The GitHub repository sunabove/ai_example contains a labelled image folder "data" with 3 categories: left, right, stop. Examples follow, each with its label.

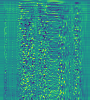
Label: stop

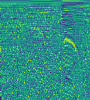
Label: stop

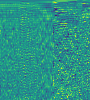
Label: left

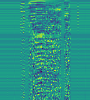
Label: left

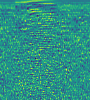
Label: right

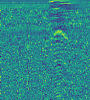
Label: right
